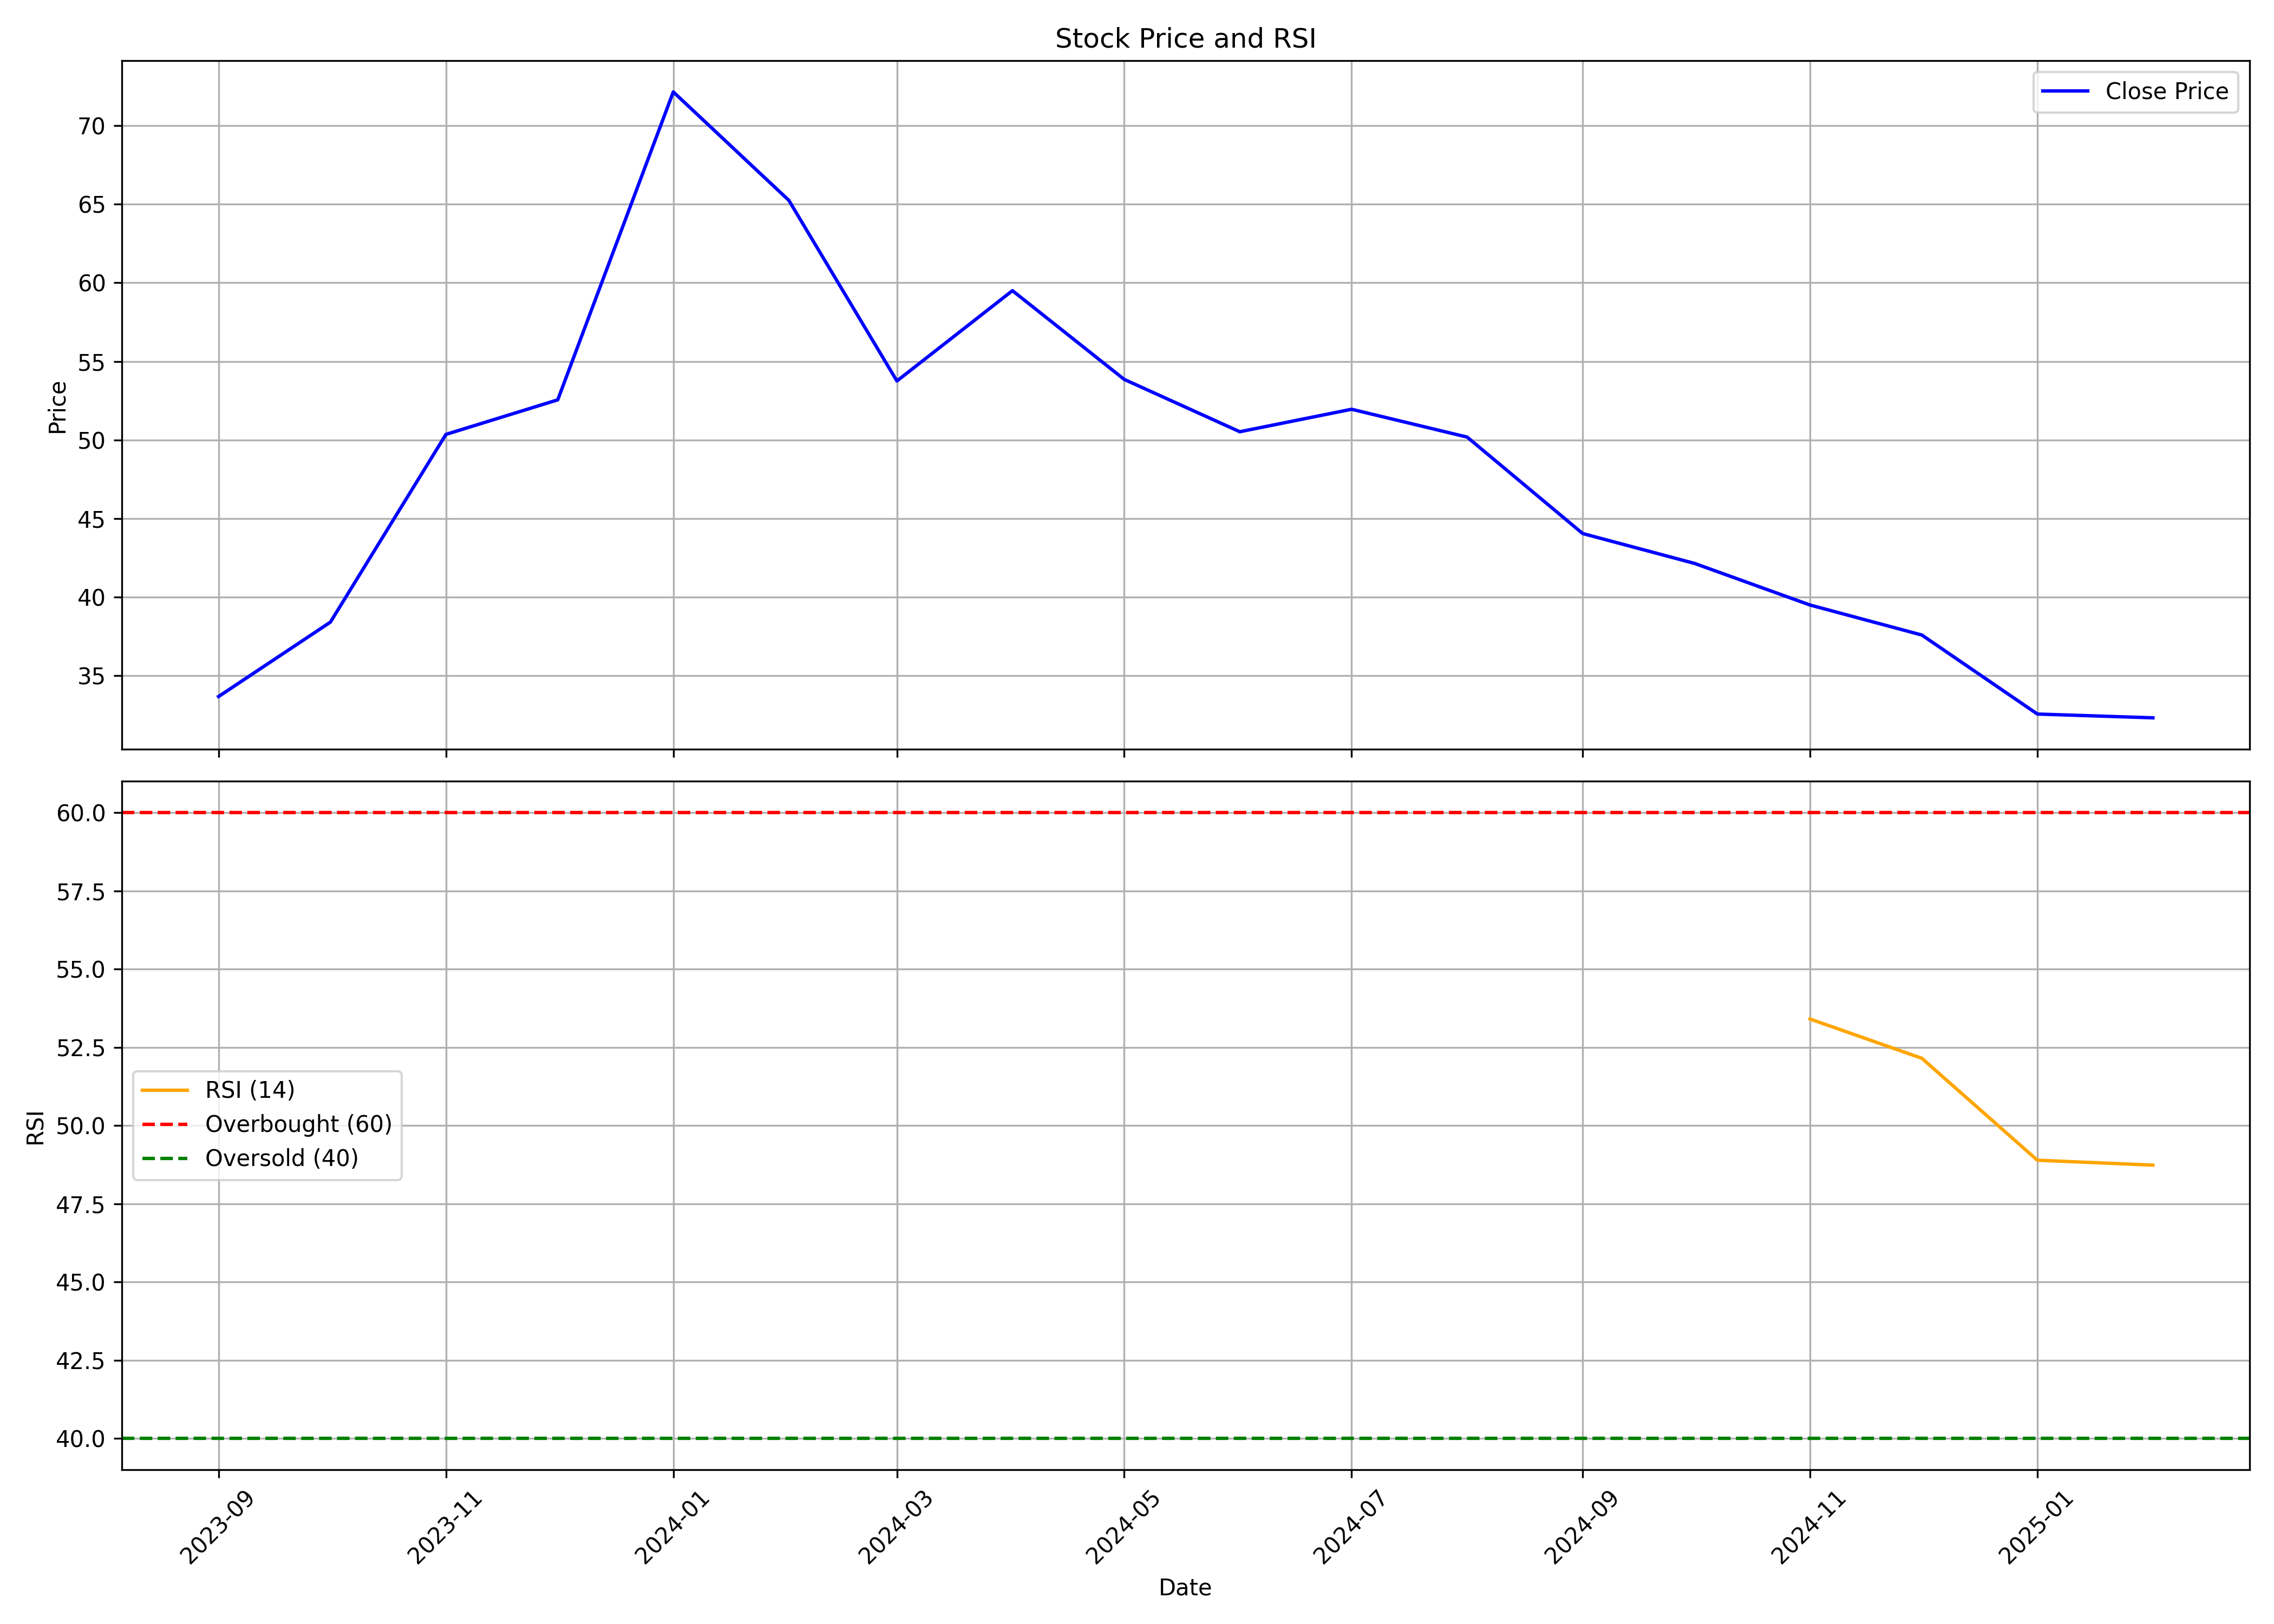

Source data for this figure (header and first rows):
, date, symbol, open, high, low, close, volume, rsi
0, 2023-09-01, ATL, 33.47, 37.26, 30.86, 33.67, 35188530, 
1, 2023-10-01, ATL, 34.7, 46.6, 33.55, 38.4, 51689294, 
2, 2023-11-01, ATL, 38.7, 56.4, 37.6, 50.35, 50750749, 
3, 2023-12-01, ATL, 51.15, 56.95, 47.9, 52.55, 34916678, 
4, 2024-01-01, ATL, 52.9, 82.5, 52.1, 72.15, 74023010, 
5, 2024-02-01, ATL, 72.7, 72.95, 60.5, 65.25, 20397248, 
6, 2024-03-01, ATL, 65.85, 66.25, 51.0, 53.75, 16889758, 
7, 2024-04-01, ATL, 54.4, 64.95, 54.3, 59.5, 13029645, 
8, 2024-05-01, ATL, 59.45, 60.9, 50.85, 53.85, 13276337, 
9, 2024-06-01, ATL, 55.1, 56.56, 45.0, 50.52, 19866102, 
10, 2024-07-01, ATL, 50.48, 55.01, 48.99, 51.95, 19613858, 
11, 2024-08-01, ATL, 52.15, 54.65, 44.47, 50.18, 14887905, 
12, 2024-09-01, ATL, 50.3, 50.49, 43.16, 44.04, 14097374, 
13, 2024-10-01, ATL, 44.15, 45.99, 37.88, 42.14, 8365753, 
14, 2024-11-01, ATL, 42.3, 43.0, 36.6, 39.49, 4986040, 53.41
15, 2024-12-01, ATL, 39.4, 42.98, 36.63, 37.58, 7055561, 52.15
16, 2025-01-01, ATL, 37.55, 39.04, 30.0, 32.55, 7953960, 48.89
17, 2025-02-01, ATL, 32.68, 34.0, 31.45, 32.31, 5361320, 48.74
